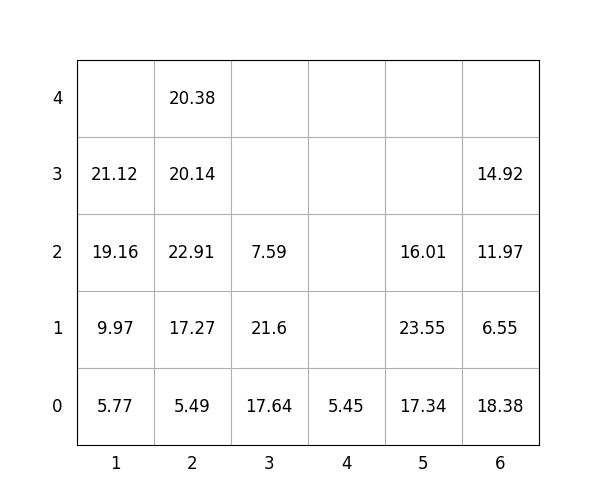

The data file committed next to this chart (first rows):
idx, loc_x, loc_y, loc_z, weight, group, score, seq, reloc, size(ft)
1, 6, 0, 0, 18.38, 1, 118.4, 1, 0, 20
2, 1, 0, 0, 5.77, 1, 105.8, 2, 0, 20
3, 2, 0, 0, 5.49, 0, 5.49, 3, 0, 20
4, 6, 0, 1, 6.55, 3, 306.6, 4, 0, 20
5, 2, 0, 1, 17.27, 0, 17.27, 5, 0, 20
6, 2, 0, 2, 22.91, 0, 22.91, 6, 0, 20
7, 2, 0, 3, 20.14, 3, 320.1, 7, 0, 20
8, 6, 0, 2, 11.97, 3, 312, 8, 0, 20
9, 1, 0, 1, 9.97, 2, 210, 9, 1.0, 20
10, 2, 0, 4, 20.38, 3, 320.4, 10, 0, 20
11, 6, 0, 3, 14.92, 3, 314.9, 11, 0, 20
12, 5, 0, 0, 17.34, 1, 117.3, 12, 0, 20
13, 1, 0, 2, 19.16, 2, 219.2, 13, 1.0, 20
14, 5, 0, 1, 23.55, 1, 123.5, 14, 0, 20
15, 1, 0, 3, 21.12, 1, 121.1, 15, 1.0, 20
16, 3, 0, 0, 17.64, 0, 17.64, 16, 0, 20
17, 5, 0, 2, 16.01, 2, 216, 17, 0, 20
18, 3, 0, 1, 21.6, 0, 21.6, 18, 0, 20
19, 3, 0, 2, 7.59, 3, 307.6, 19, 0, 20
20, 4, 0, 0, 5.45, 0, 5.45, 20, 0, 20
